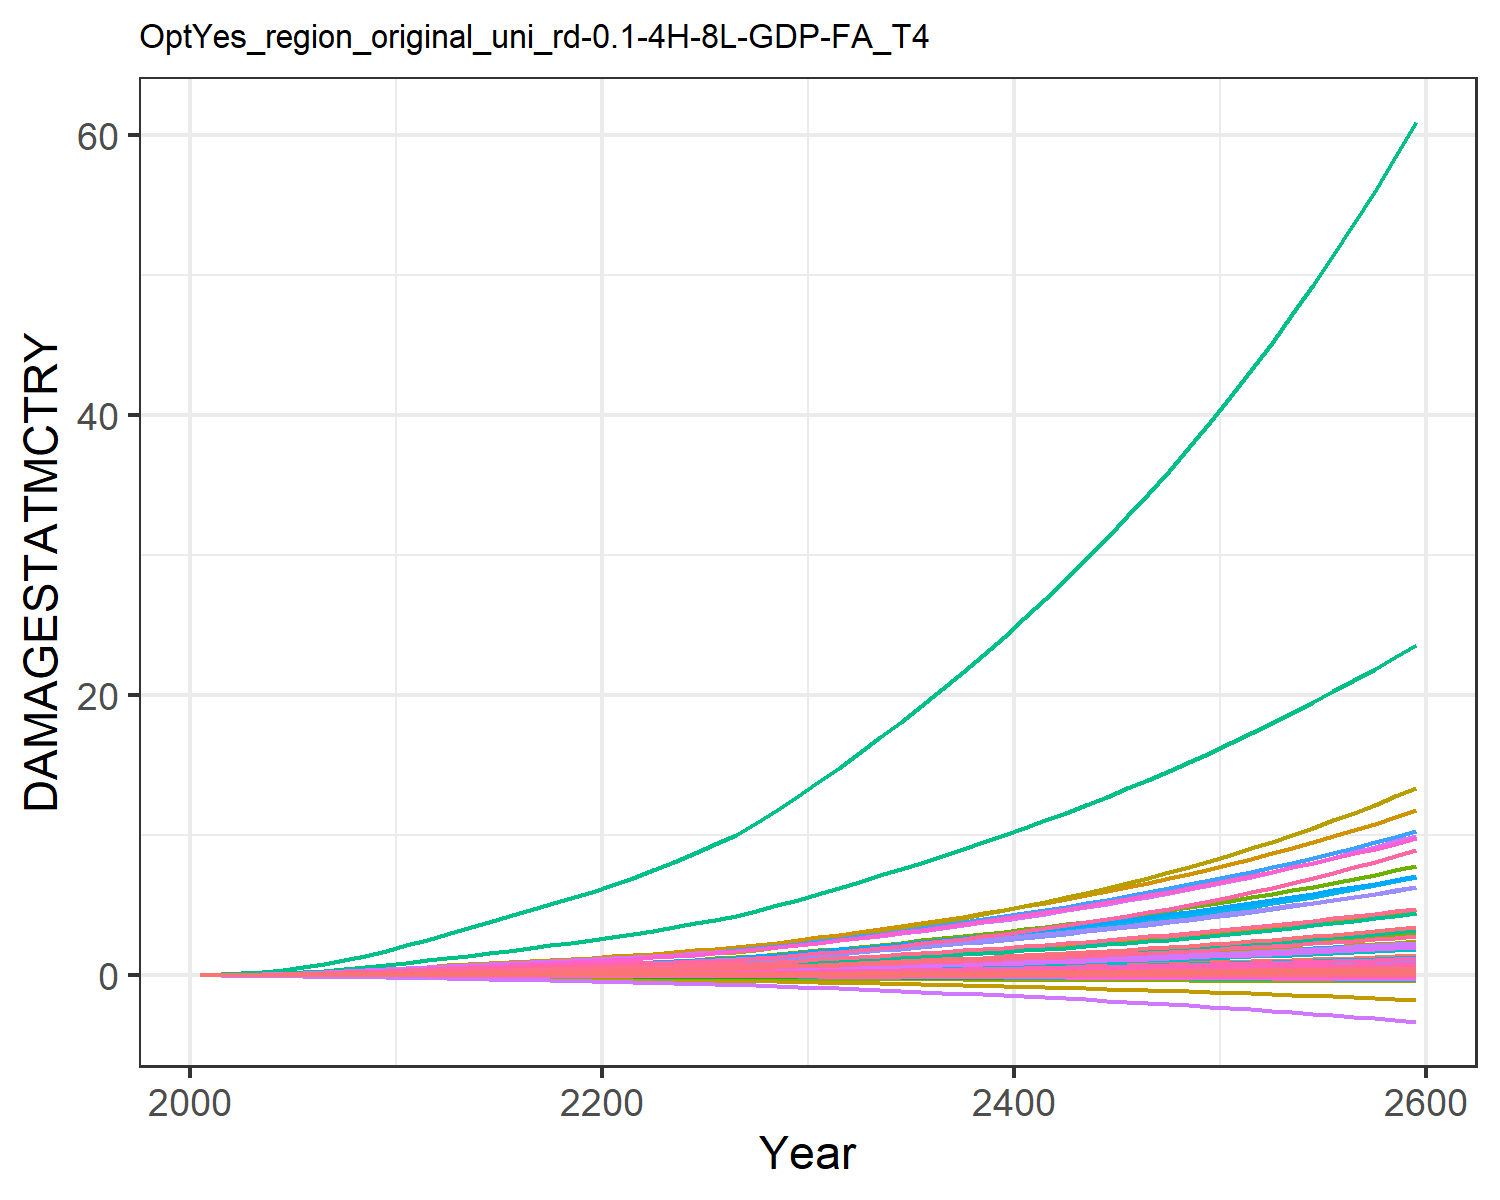

Values plotted in this chart, from the file beside it:
9.31785260838142e-6, 0.0003608619853795658, 1.0946381900809916e-5, 0.004765314077660638, 0.0018665133772867214, -2.8555077691104798e-5, 0.004069308976660987, -0.0011605177616461034, 7.170073115505463e-5, 1.2427679935976366e-5, -0.0006685173286926385, 7.403306069728318e-5, 0.00010175885351298185, 0.0019734179289593685, -3.319763079162955e-5, 0.0005294688058474064, 6.76897506562309e-5, -2.951047924832515e-5, -0.00022142116662110482, 1.7791280022773245e-5, 0.00014844423762505837, 0.013735724312249, 3.315999472221272e-5, 0.000124818396085883
2.168433191671202e-5, 0.000817, 1.9081610564912366e-5, 0.009424, 0.003497, -4.5502052425847e-5, 0.006468, -0.001716, 0.0001236, 2.8088925791745816e-5, -0.000965, 0.0001643, 0.0002286, 0.003739, -4.860173315555991e-5, 0.001044, 0.0001229, -4.6131762349190234e-5, -0.0003595, 3.283817614769323e-5, 0.0002829, 0.02566, 6.030435261671041e-5, 0.0002349
5.463900530196666e-5, 0.001806, 3.642215811144979e-5, 0.01775, 0.006371, -7.736916369162784e-5, 0.01043, -0.00264, 0.000232, 6.203929235929349e-5, -0.001433, 0.0003556, 0.0005009, 0.007649, -7.250297271995987e-5, 0.001959, 0.0002156, -7.641752013149775e-5, -0.0006242, 5.861877232757725e-5, 0.0005243, 0.04641, 0.0001059, 0.0004767
0.0001208, 0.003618, 6.39298659240135e-5, 0.03056, 0.01071, -0.0001208, 0.0157, -0.003793, 0.0003999, 0.0001243, -0.001975, 0.0007, 0.0009955, 0.01427, -9.561446291177e-5, 0.003365, 0.0003499, -0.0001159, -0.000993, 9.646710061537021e-5, 0.0008931, 0.07721, 0.000172, 0.0008825
0.0002373, 0.006623, 0.0001042, 0.04862, 0.01665, -0.0001757, 0.0221, -0.005131, 0.0006403, 0.0002279, -0.00255, 0.001263, 0.001809, 0.02443, -0.0001117, 0.005341, 0.0005265, -0.0001635, -0.001469, 0.0001468, 0.001401, 0.1185, 0.0002589, 0.001499
0.0004142, 0.01083, 0.000158, 0.07105, 0.024, -0.0002397, 0.02921, -0.006546, 0.0009558, 0.0003734, -0.003093, 0.002043, 0.00294, 0.03811, -0.0001138, 0.007791, 0.0007376, -0.0002159, -0.002034, 0.0002073, 0.002034, 0.1687, 0.0003625, 0.002324
0.0006594, 0.01625, 0.0002255, 0.0978, 0.03276, -0.000311, 0.0367, -0.007974, 0.001346, 0.0005611, -0.003575, 0.003035, 0.004385, 0.05544, -9.82951142623339e-5, 0.01071, 0.0009822, -0.0002711, -0.002677, 0.0002778, 0.00279, 0.2273, 0.0004825, 0.003362
0.0009837, 0.02325, 0.0003053, 0.1296, 0.04287, -0.0003876, 0.04451, -0.009399, 0.001802, 0.0008041, -0.003999, 0.00431, 0.006245, 0.077, -6.429007323601256e-5, 0.01417, 0.001259, -0.0003272, -0.003376, 0.0003579, 0.003665, 0.2943, 0.0006182, 0.004647
0.001388, 0.03194, 0.0003947, 0.1662, 0.05411, -0.0004676, 0.05239, -0.01079, 0.002309, 0.001106, -0.004372, 0.005888, 0.008547, 0.1028, -1.41122445001133e-5, 0.01816, 0.001563, -0.0003831, -0.004115, 0.0004458, 0.004638, 0.3679, 0.0007667, 0.006176
0.001866, 0.04234, 0.0004899, 0.2072, 0.06615, -0.000549, 0.06004, -0.01213, 0.002846, 0.001469, -0.004705, 0.007771, 0.0113, 0.1324, 4.646850879063974e-5, 0.02262, 0.001885, -0.0004385, -0.004874, 0.0005393, 0.005681, 0.4464, 0.0009246, 0.007934
0.002381, 0.05289, 0.0005956, 0.2463, 0.07865, -0.000641, 0.06825, -0.0136, 0.003443, 0.001836, -0.005093, 0.009677, 0.01408, 0.164, 0.0001108, 0.02688, 0.00222, -0.0005017, -0.005727, 0.0006363, 0.006764, 0.5278, 0.001088, 0.009803
0.002902, 0.06253, 0.0007114, 0.2795, 0.09109, -0.0007462, 0.07704, -0.01522, 0.004101, 0.002172, -0.005568, 0.01142, 0.01662, 0.1962, 0.000172, 0.03049, 0.002556, -0.0005763, -0.006695, 0.0007334, 0.007839, 0.609, 0.001253, 0.01172
0.003408, 0.07212, 0.0008325, 0.3143, 0.1041, -0.0008604, 0.08618, -0.01697, 0.00479, 0.002506, -0.006123, 0.01316, 0.01916, 0.2281, 0.0002275, 0.03429, 0.002912, -0.0006592, -0.007737, 0.000836, 0.008964, 0.6947, 0.001427, 0.01361
0.003909, 0.0816, 0.0009502, 0.3466, 0.1165, -0.0009759, 0.09464, -0.01865, 0.005464, 0.002836, -0.00669, 0.01488, 0.02167, 0.2605, 0.000272, 0.03781, 0.003253, -0.0007453, -0.008786, 0.0009342, 0.01003, 0.7766, 0.001594, 0.01554
0.00441, 0.091, 0.001067, 0.3775, 0.1285, -0.001094, 0.1028, -0.0203, 0.006134, 0.003163, -0.007273, 0.01659, 0.02417, 0.2936, 0.0003086, 0.04119, 0.003587, -0.0008349, -0.009853, 0.00103, 0.01106, 0.8564, 0.001758, 0.01751
0.004918, 0.1004, 0.001185, 0.4078, 0.1404, -0.001216, 0.1108, -0.02196, 0.006815, 0.003489, -0.007872, 0.0183, 0.02666, 0.3275, 0.0003418, 0.04449, 0.00392, -0.0009282, -0.01095, 0.001126, 0.01209, 0.9357, 0.00192, 0.01953
0.005435, 0.1098, 0.001306, 0.4379, 0.1523, -0.001342, 0.1189, -0.02365, 0.007511, 0.003815, -0.008483, 0.02001, 0.02915, 0.3622, 0.0003742, 0.04777, 0.004253, -0.001024, -0.01208, 0.001221, 0.01312, 1.015, 0.002084, 0.0216
0.005965, 0.1191, 0.001431, 0.4679, 0.1644, -0.00147, 0.1272, -0.02536, 0.008229, 0.004141, -0.009104, 0.02172, 0.03164, 0.3976, 0.0004083, 0.05105, 0.004591, -0.001123, -0.01324, 0.001318, 0.01415, 1.096, 0.002249, 0.02371
0.006499, 0.1284, 0.001558, 0.4977, 0.1764, -0.001602, 0.1357, -0.02712, 0.008961, 0.004462, -0.009739, 0.02341, 0.0341, 0.4334, 0.0004423, 0.0543, 0.004929, -0.001224, -0.01442, 0.001415, 0.01519, 1.176, 0.002415, 0.02585
0.007028, 0.1374, 0.001686, 0.527, 0.1884, -0.001736, 0.1442, -0.02889, 0.009698, 0.004775, -0.01039, 0.02506, 0.0365, 0.4692, 0.0004739, 0.05749, 0.005265, -0.001327, -0.01562, 0.001512, 0.01622, 1.257, 0.00258, 0.02798
0.007598, 0.1471, 0.001819, 0.559, 0.2013, -0.001876, 0.1529, -0.03073, 0.01047, 0.005111, -0.01106, 0.02682, 0.03907, 0.5077, 0.0005061, 0.06098, 0.005627, -0.001435, -0.01688, 0.001616, 0.01733, 1.343, 0.002757, 0.03028
0.008236, 0.1578, 0.001962, 0.5952, 0.2157, -0.002024, 0.1621, -0.03263, 0.01129, 0.005485, -0.01176, 0.02878, 0.04193, 0.5505, 0.0005435, 0.06494, 0.006031, -0.001549, -0.0182, 0.001732, 0.01857, 1.439, 0.002955, 0.03283
0.008915, 0.1702, 0.002111, 0.6337, 0.231, -0.002177, 0.1716, -0.03461, 0.01215, 0.005916, -0.01246, 0.03105, 0.04522, 0.5957, 0.0005871, 0.06913, 0.006457, -0.001666, -0.01959, 0.001854, 0.01989, 1.541, 0.003164, 0.03553
0.009632, 0.1834, 0.002268, 0.674, 0.247, -0.002335, 0.1815, -0.03665, 0.01305, 0.006375, -0.01318, 0.03345, 0.04872, 0.643, 0.000638, 0.07353, 0.006902, -0.001786, -0.02102, 0.001982, 0.02127, 1.647, 0.003382, 0.03835
0.0104, 0.1974, 0.002435, 0.7164, 0.2639, -0.002499, 0.1919, -0.03878, 0.014, 0.006861, -0.01391, 0.03599, 0.05243, 0.6926, 0.0006995, 0.07815, 0.00737, -0.001908, -0.0225, 0.002117, 0.02273, 1.759, 0.003611, 0.0413
0.01115, 0.2115, 0.002599, 0.7588, 0.2808, -0.002666, 0.2023, -0.04093, 0.01494, 0.007351, -0.01466, 0.03856, 0.05617, 0.7423, 0.0007519, 0.08277, 0.00784, -0.002034, -0.024, 0.002252, 0.02418, 1.872, 0.003841, 0.04426
0.01205, 0.2273, 0.002795, 0.8068, 0.3002, -0.002844, 0.2145, -0.04326, 0.01606, 0.007903, -0.01538, 0.04142, 0.06035, 0.798, 0.0008556, 0.08801, 0.008367, -0.00216, -0.02564, 0.002404, 0.02586, 1.999, 0.004099, 0.04756
0.01326, 0.2467, 0.003052, 0.8666, 0.3247, -0.003042, 0.2298, -0.0459, 0.01749, 0.00858, -0.01598, 0.04488, 0.06541, 0.8656, 0.001065, 0.09451, 0.009006, -0.002283, -0.02752, 0.00259, 0.02799, 2.156, 0.004411, 0.05153
0.01464, 0.2678, 0.003345, 0.9321, 0.3519, -0.003249, 0.2469, -0.04869, 0.01912, 0.009321, -0.01651, 0.04864, 0.07093, 0.9395, 0.001339, 0.1016, 0.009704, -0.002403, -0.02952, 0.002793, 0.03035, 2.328, 0.004752, 0.05585
0.01616, 0.2905, 0.003667, 1.002, 0.3813, -0.003463, 0.2655, -0.05162, 0.02089, 0.01012, -0.01696, 0.05265, 0.07682, 1.019, 0.001669, 0.1093, 0.01045, -0.002518, -0.03162, 0.003012, 0.03292, 2.513, 0.005116, 0.06046
0.01779, 0.3139, 0.004008, 1.075, 0.4119, -0.003676, 0.2846, -0.05451, 0.02277, 0.01094, -0.01731, 0.05678, 0.0829, 1.1, 0.002046, 0.1171, 0.01122, -0.002623, -0.03374, 0.003236, 0.03558, 2.704, 0.00549, 0.0652
0.01948, 0.3377, 0.004361, 1.148, 0.4431, -0.003884, 0.3041, -0.05732, 0.0247, 0.01178, -0.01755, 0.06096, 0.08905, 1.183, 0.002463, 0.1251, 0.01199, -0.002717, -0.03583, 0.003463, 0.0383, 2.897, 0.005865, 0.06999
0.02125, 0.3622, 0.004731, 1.224, 0.4753, -0.004091, 0.324, -0.06013, 0.02671, 0.01264, -0.01772, 0.06525, 0.09536, 1.268, 0.002919, 0.1333, 0.01278, -0.002804, -0.03794, 0.003695, 0.04111, 3.096, 0.00625, 0.07491
0.02311, 0.3873, 0.005116, 1.302, 0.5085, -0.004299, 0.3446, -0.06295, 0.0288, 0.01352, -0.01781, 0.06964, 0.1018, 1.355, 0.003411, 0.1417, 0.01359, -0.002885, -0.04008, 0.003934, 0.04402, 3.3, 0.006644, 0.07994
0.02504, 0.4131, 0.005517, 1.382, 0.5429, -0.004508, 0.3658, -0.06579, 0.03098, 0.01444, -0.01784, 0.07415, 0.1085, 1.445, 0.003939, 0.1504, 0.01442, -0.00296, -0.04225, 0.004179, 0.04702, 3.509, 0.007049, 0.0851
0.02704, 0.4395, 0.005934, 1.464, 0.5783, -0.004717, 0.3876, -0.06865, 0.03323, 0.01537, -0.01782, 0.07876, 0.1153, 1.536, 0.004503, 0.1593, 0.01528, -0.003029, -0.04445, 0.004431, 0.05012, 3.725, 0.007465, 0.09038
0.02913, 0.4667, 0.006367, 1.548, 0.615, -0.004928, 0.4101, -0.07154, 0.03557, 0.01633, -0.01773, 0.0835, 0.1222, 1.631, 0.005102, 0.1684, 0.01616, -0.003094, -0.04668, 0.00469, 0.05332, 3.948, 0.007892, 0.09579
0.03129, 0.4946, 0.006817, 1.635, 0.6528, -0.005141, 0.4333, -0.07446, 0.038, 0.01732, -0.01758, 0.08835, 0.1294, 1.727, 0.005739, 0.1778, 0.01706, -0.003153, -0.04895, 0.004957, 0.05663, 4.176, 0.008331, 0.1013
0.03353, 0.5233, 0.007285, 1.725, 0.6919, -0.005356, 0.4572, -0.07741, 0.04052, 0.01833, -0.01738, 0.09333, 0.1367, 1.826, 0.006414, 0.1875, 0.01799, -0.003206, -0.05125, 0.005231, 0.06005, 4.412, 0.008782, 0.107
0.03586, 0.5528, 0.007772, 1.817, 0.7324, -0.005573, 0.4819, -0.08041, 0.04314, 0.01938, -0.01711, 0.09845, 0.1443, 1.928, 0.007129, 0.1975, 0.01895, -0.003255, -0.0536, 0.005514, 0.06359, 4.655, 0.009247, 0.1128
0.03828, 0.5832, 0.008279, 1.912, 0.7743, -0.005792, 0.5073, -0.08345, 0.04585, 0.02045, -0.01678, 0.1037, 0.152, 2.032, 0.007885, 0.2078, 0.01993, -0.003297, -0.056, 0.005806, 0.06726, 4.906, 0.009727, 0.1188
0.04079, 0.6144, 0.008806, 2.011, 0.8176, -0.006014, 0.5337, -0.08653, 0.04868, 0.02156, -0.01638, 0.1091, 0.16, 2.139, 0.008686, 0.2185, 0.02095, -0.003334, -0.05844, 0.006107, 0.07106, 5.165, 0.01022, 0.1249
0.0434, 0.6466, 0.009355, 2.112, 0.8626, -0.006238, 0.5609, -0.08966, 0.05161, 0.0227, -0.0159, 0.1147, 0.1682, 2.249, 0.009534, 0.2294, 0.022, -0.003365, -0.06093, 0.006418, 0.07499, 5.433, 0.01073, 0.1312
0.0461, 0.6797, 0.009927, 2.217, 0.9092, -0.006464, 0.5892, -0.09283, 0.05467, 0.02388, -0.01535, 0.1204, 0.1766, 2.362, 0.01043, 0.2408, 0.02309, -0.003389, -0.06348, 0.006739, 0.07908, 5.71, 0.01126, 0.1376
0.04891, 0.7139, 0.01052, 2.326, 0.9576, -0.006694, 0.6184, -0.09606, 0.05785, 0.0251, -0.01472, 0.1263, 0.1853, 2.479, 0.01138, 0.2525, 0.02421, -0.003406, -0.06608, 0.007071, 0.08331, 5.997, 0.0118, 0.1442
0.05183, 0.7492, 0.01115, 2.438, 1.008, -0.006927, 0.6486, -0.09934, 0.06116, 0.02635, -0.014, 0.1324, 0.1943, 2.598, 0.01238, 0.2646, 0.02537, -0.003416, -0.06873, 0.007415, 0.08771, 6.294, 0.01236, 0.151
0.05486, 0.7857, 0.01179, 2.554, 1.06, -0.007162, 0.6799, -0.1027, 0.06461, 0.02765, -0.0132, 0.1386, 0.2036, 2.722, 0.01344, 0.2772, 0.02657, -0.003418, -0.07145, 0.00777, 0.09228, 6.601, 0.01294, 0.158
0.05801, 0.8233, 0.01247, 2.674, 1.114, -0.007401, 0.7124, -0.1061, 0.0682, 0.02899, -0.01229, 0.1451, 0.2131, 2.848, 0.01456, 0.2902, 0.02781, -0.003411, -0.07423, 0.008138, 0.09702, 6.919, 0.01354, 0.1652
0.06128, 0.8621, 0.01318, 2.798, 1.17, -0.007642, 0.7461, -0.1095, 0.07194, 0.03037, -0.01128, 0.1518, 0.223, 2.979, 0.01574, 0.3036, 0.02909, -0.003396, -0.07707, 0.008519, 0.102, 7.249, 0.01416, 0.1726
0.06468, 0.9023, 0.01391, 2.927, 1.229, -0.007887, 0.781, -0.113, 0.07585, 0.0318, -0.01017, 0.1586, 0.2331, 3.113, 0.01699, 0.3175, 0.03042, -0.003372, -0.07998, 0.008914, 0.1071, 7.591, 0.01481, 0.1802
0.0682, 0.9438, 0.01468, 3.061, 1.289, -0.008135, 0.8171, -0.1165, 0.07992, 0.03328, -0.00894, 0.1657, 0.2436, 3.251, 0.01831, 0.332, 0.0318, -0.003337, -0.08296, 0.009322, 0.1124, 7.945, 0.01547, 0.188
0.07186, 0.9867, 0.01549, 3.199, 1.353, -0.008386, 0.8547, -0.1201, 0.08416, 0.03481, -0.007591, 0.1731, 0.2544, 3.393, 0.01971, 0.3469, 0.03322, -0.003293, -0.08601, 0.009746, 0.1179, 8.312, 0.01616, 0.196
0.07566, 1.031, 0.01632, 3.342, 1.418, -0.00864, 0.8936, -0.1238, 0.08858, 0.03639, -0.006116, 0.1807, 0.2656, 3.539, 0.02118, 0.3624, 0.0347, -0.003236, -0.08913, 0.01019, 0.1237, 8.693, 0.01688, 0.2043
0.0796, 1.077, 0.0172, 3.491, 1.486, -0.008897, 0.9339, -0.1275, 0.0932, 0.03803, -0.004508, 0.1885, 0.2772, 3.69, 0.02273, 0.3784, 0.03623, -0.003169, -0.09233, 0.01064, 0.1297, 9.088, 0.01762, 0.2127
0.08369, 1.124, 0.01811, 3.645, 1.557, -0.009158, 0.9758, -0.1313, 0.09801, 0.03972, -0.002759, 0.1966, 0.2892, 3.845, 0.02436, 0.395, 0.03781, -0.003088, -0.0956, 0.01111, 0.1359, 9.498, 0.01838, 0.2214
0.08793, 1.173, 0.01907, 3.805, 1.631, -0.009421, 1.019, -0.1351, 0.103, 0.04148, -0.0008615, 0.2049, 0.3015, 4.004, 0.02609, 0.4123, 0.03945, -0.002994, -0.09896, 0.0116, 0.1424, 9.924, 0.01918, 0.2304
0.09233, 1.224, 0.02006, 3.97, 1.708, -0.009688, 1.064, -0.139, 0.1083, 0.04329, 0.001191, 0.2136, 0.3143, 4.168, 0.02791, 0.4301, 0.04116, -0.002886, -0.1024, 0.01211, 0.1491, 10.36, 0.02, 0.2396
0.09689, 1.277, 0.02111, 4.142, 1.788, -0.009958, 1.111, -0.143, 0.1137, 0.04517, 0.003408, 0.2225, 0.3275, 4.336, 0.02982, 0.4487, 0.04292, -0.002764, -0.1059, 0.01263, 0.1562, 10.82, 0.02085, 0.2491
0.1016, 1.331, 0.02219, 4.319, 1.871, -0.01023, 1.159, -0.147, 0.1194, 0.04711, 0.005797, 0.2317, 0.3411, 4.51, 0.03184, 0.4678, 0.04475, -0.002625, -0.1095, 0.01318, 0.1634, 11.3, 0.02173, 0.2588
0.1065, 1.387, 0.02333, 4.504, 1.957, -0.01051, 1.21, -0.1511, 0.1254, 0.04913, 0.008367, 0.2413, 0.3553, 4.688, 0.03397, 0.4877, 0.04664, -0.00247, -0.1132, 0.01374, 0.171, 11.79, 0.02265, 0.2687
